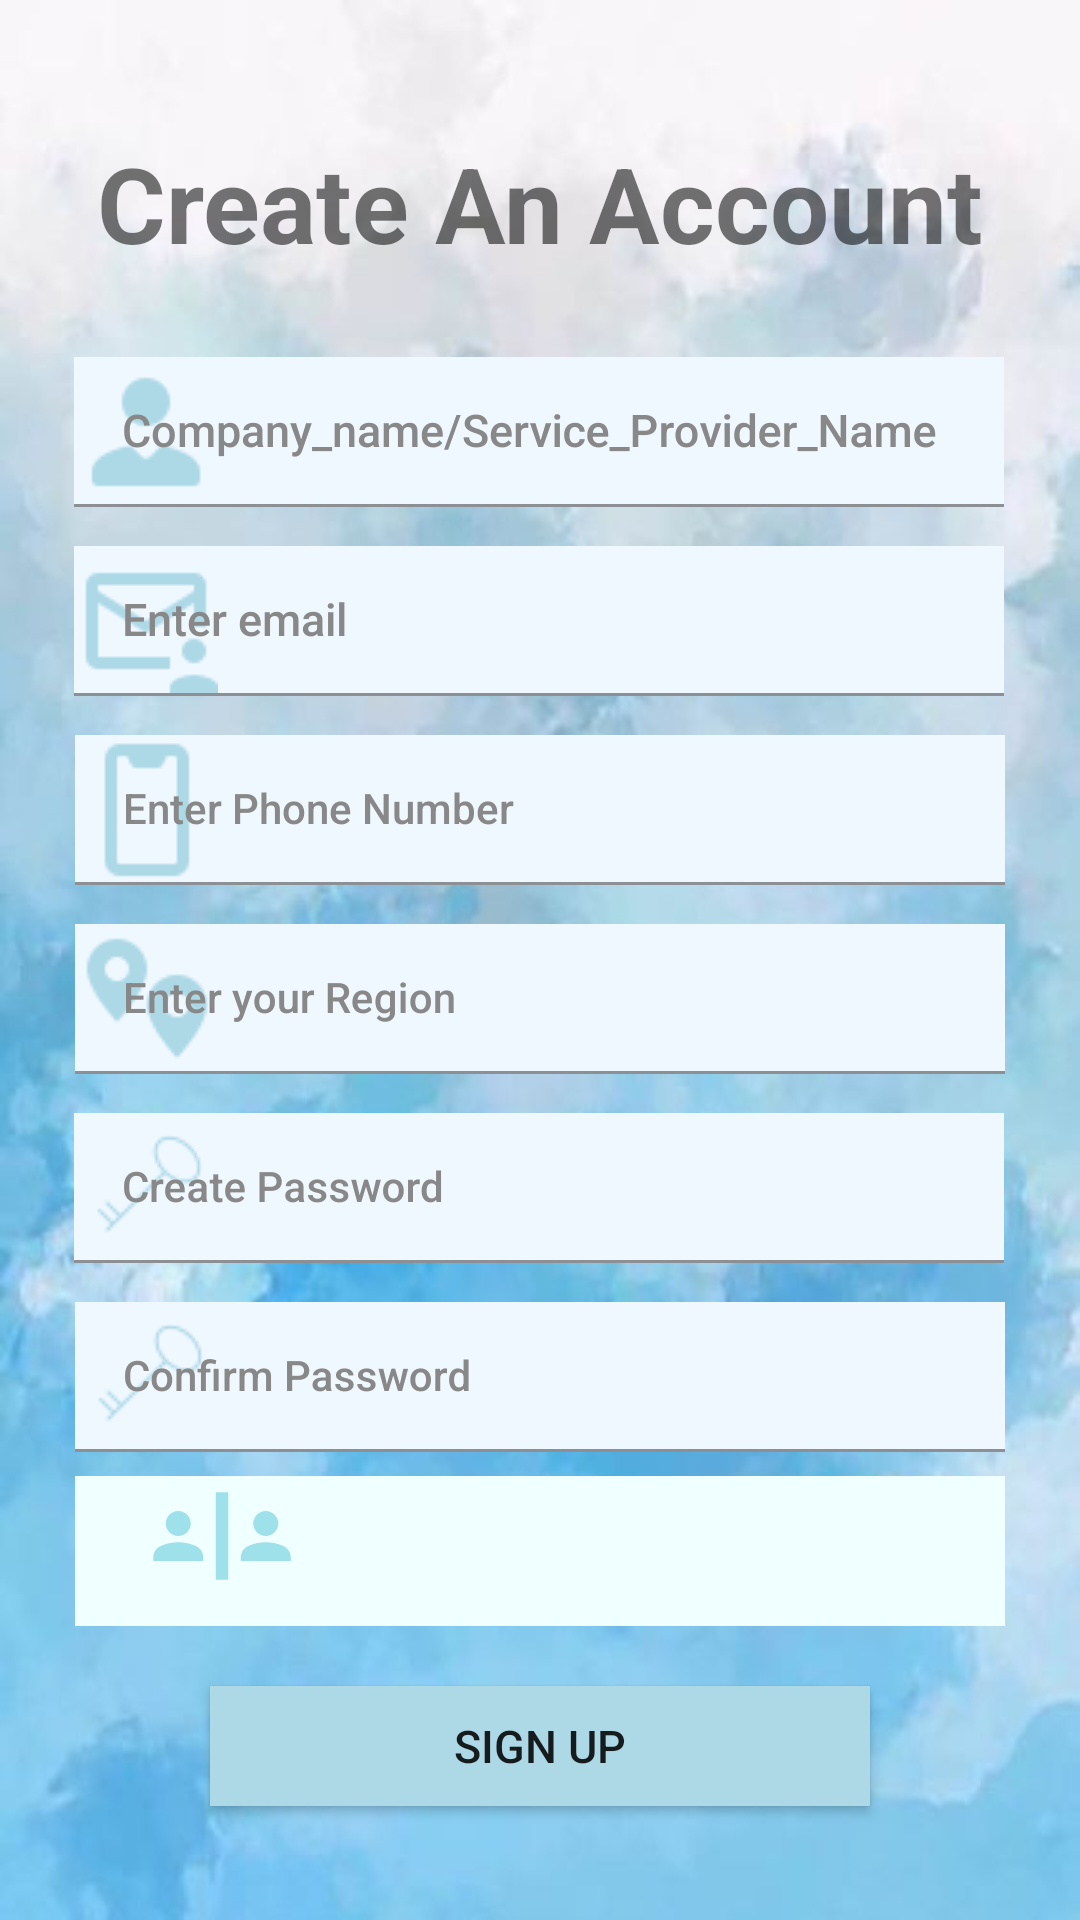

Android layout source for this screen:
<!-- AndroidManifest.xml: application theme Theme.Fittrade -->
<!-- res/layout/activity_sellersignup.xml -->
<?xml version="1.0" encoding="utf-8"?>
<androidx.constraintlayout.widget.ConstraintLayout xmlns:android="http://schemas.android.com/apk/res/android"
    xmlns:app="http://schemas.android.com/apk/res-auto"
    xmlns:tools="http://schemas.android.com/tools"
    android:layout_width="match_parent"
    android:layout_height="match_parent"
    android:background="@drawable/sexy5"
    android:padding="20dp"
    tools:context=".sellersignup">


    <TextView
        android:id="@+id/sellertext"
        android:layout_width="match_parent"
        android:layout_height="wrap_content"
        android:layout_marginBottom="132dp"
        android:text="Create An Account"
        android:textAlignment="center"
        android:textSize="35sp"
        android:textStyle="bold"
        app:layout_constraintBottom_toBottomOf="parent"
        app:layout_constraintEnd_toEndOf="parent"
        app:layout_constraintHorizontal_bias="0.1"
        app:layout_constraintStart_toStartOf="parent"
        app:layout_constraintTop_toTopOf="parent"
        app:layout_constraintVertical_bias="0.058"
        tools:ignore="MissingConstraints" />


    <com.google.android.material.textfield.TextInputLayout
        android:id="@+id/til_selleruser"
        style="@style/textinputlayout"
        android:layout_width="310dp"
        android:layout_height="50dp"
        android:hint="@string/company_name"
        app:layout_constraintBottom_toBottomOf="parent"
        app:layout_constraintEnd_toEndOf="parent"
        app:layout_constraintHorizontal_bias="0.45"
        app:layout_constraintStart_toStartOf="parent"
        app:layout_constraintTop_toTopOf="parent"
        app:layout_constraintVertical_bias="0.18"
        app:startIconDrawable="@drawable/guestmale"
        tools:ignore="MissingConstraints">

        <com.google.android.material.textfield.TextInputEditText
            android:id="@+id/et_selleruser"
            style="@style/textedit"
            android:textSize="15sp"
            android:layout_width="match_parent"
            android:layout_height="match_parent" />
    </com.google.android.material.textfield.TextInputLayout>

    <com.google.android.material.textfield.TextInputLayout
        android:id="@+id/til_email"
        style="@style/textinputlayout"
        android:layout_width="310dp"

        android:layout_height="50dp"
        android:layout_marginTop="13dp"
        android:hint="Enter email"
        app:layout_constraintEnd_toEndOf="parent"
        app:layout_constraintHorizontal_bias="0.478"
        app:layout_constraintStart_toStartOf="parent"
        app:layout_constraintTop_toBottomOf="@+id/til_selleruser"
        app:startIconDrawable="@drawable/mailaccount"
        tools:ignore="MissingConstraints">

        <com.google.android.material.textfield.TextInputEditText
            android:id="@+id/et_email"
            style="@style/textedit"
            android:textSize="15sp"
            android:layout_width="match_parent"
            android:layout_height="match_parent" />
    </com.google.android.material.textfield.TextInputLayout>

    <com.google.android.material.textfield.TextInputLayout
        android:id="@+id/til_sellerphone"
        style="@style/textinputlayout"
        android:layout_width="310dp"

        android:layout_height="50dp"
        android:layout_marginTop="13dp"
        android:hint="Enter Phone Number"
        app:layout_constraintEnd_toEndOf="parent"
        app:layout_constraintHorizontal_bias="0.492"
        app:layout_constraintStart_toStartOf="parent"
        app:layout_constraintTop_toBottomOf="@+id/til_email"
        app:startIconDrawable="@drawable/iphonex"
        tools:ignore="MissingConstraints">

        <com.google.android.material.textfield.TextInputEditText
            android:id="@+id/et_sellerphone"
            style="@style/textedit"
            android:layout_width="match_parent"
            android:layout_height="wrap_content" />
    </com.google.android.material.textfield.TextInputLayout>

    <com.google.android.material.textfield.TextInputLayout
        android:id="@+id/til_sellerplace"
        style="@style/textinputlayout"
        android:layout_width="310dp"
        android:layout_height="50dp"
        android:layout_marginTop="13dp"
        android:hint="Enter your Region"
        app:layout_constraintEnd_toEndOf="parent"
        app:layout_constraintHorizontal_bias="0.492"
        app:layout_constraintStart_toStartOf="parent"
        app:layout_constraintTop_toBottomOf="@+id/til_sellerphone"
        app:startIconDrawable="@drawable/pointobjects"
        tools:ignore="MissingConstraints">

        <com.google.android.material.textfield.TextInputEditText
            android:id="@+id/et_sellerplace"
            style="@style/textedit"
            android:layout_width="match_parent"
            android:layout_height="wrap_content" />
    </com.google.android.material.textfield.TextInputLayout>

    <com.google.android.material.textfield.TextInputLayout
        android:id="@+id/til_sellerpass"
        style="@style/textinputlayout"
        android:layout_width="310dp"
        android:layout_height="50dp"
        android:layout_marginTop="13dp"
        android:hint="Create Password"
        app:layout_constraintEnd_toEndOf="parent"
        app:layout_constraintHorizontal_bias="0.478"
        app:layout_constraintStart_toStartOf="parent"
        app:layout_constraintTop_toBottomOf="@+id/til_sellerplace"
        app:startIconDrawable="@drawable/password1"
        tools:ignore="MissingConstraints">

        <com.google.android.material.textfield.TextInputEditText
            android:id="@+id/et_sellerpass"
            style="@style/textedit"
            android:layout_width="match_parent"
            android:layout_height="wrap_content" />
    </com.google.android.material.textfield.TextInputLayout>

    <com.google.android.material.textfield.TextInputLayout
        android:id="@+id/til_sellerconpass"
        style="@style/textinputlayout"
        android:layout_width="310dp"
        android:layout_height="50dp"
        android:layout_marginTop="13dp"
        android:hint="Confirm Password"
        app:layout_constraintEnd_toEndOf="parent"
        app:layout_constraintHorizontal_bias="0.492"
        app:layout_constraintStart_toStartOf="parent"
        app:layout_constraintTop_toBottomOf="@+id/til_sellerpass"
        app:startIconDrawable="@drawable/password1"
        tools:ignore="MissingConstraints">

        <com.google.android.material.textfield.TextInputEditText
            android:id="@+id/et_sellerconpass"
            style="@style/textedit"
            android:layout_width="340dp"
            android:layout_height="wrap_content" />
    </com.google.android.material.textfield.TextInputLayout>


    <Spinner
        android:id="@+id/spinbar"
        android:layout_width="310dp"
        android:layout_height="50dp"
        android:layout_marginTop="8dp"
        android:background="@color/Azure"
        android:textAlignment="center"
        app:layout_constraintEnd_toEndOf="parent"
        app:layout_constraintHorizontal_bias="0.495"
        app:layout_constraintStart_toStartOf="parent"
        app:layout_constraintTop_toBottomOf="@+id/til_sellerconpass" />

    <TextView
        android:id="@+id/spinshow"
        android:layout_width="0dp"
        android:layout_height="0dp"

        tools:ignore="MissingConstraints,UnknownId"
        tools:layout_editor_absoluteX="50dp"
        tools:layout_editor_absoluteY="925dp" />

    <ImageView
        android:id="@+id/imageView3"
        android:layout_width="50dp"
        android:layout_height="50dp"
        android:src="@drawable/identity"
        app:layout_constraintBottom_toBottomOf="parent"
        app:layout_constraintEnd_toEndOf="parent"
        app:layout_constraintHorizontal_bias="0.108"
        app:layout_constraintStart_toStartOf="parent"
        app:layout_constraintTop_toBottomOf="@+id/til_sellerconpass"
        app:layout_constraintVertical_bias="0.035" />

    <androidx.appcompat.widget.AppCompatButton
        android:id="@+id/sellersignButton"
        android:layout_width="220dp"
        android:layout_height="40dp"
        android:background="@color/LightBlue"
        android:text="Sign Up"
        android:textSize="15sp"
        android:layout_marginTop="20dp"
        app:layout_constraintEnd_toEndOf="parent"
        app:layout_constraintStart_toStartOf="parent"
        app:layout_constraintTop_toBottomOf="@+id/spinbar" />

</androidx.constraintlayout.widget.ConstraintLayout>
<!-- resources referenced by this layout -->
<resources>
  <color name="Azure">#F0FFFF</color>
  <color name="LightBlue">#ADD8E6</color>
  <!-- drawable guestmale: png bitmap (drawable, 465 bytes) -->
  <!-- drawable identity (drawable) -->
  <vector android:height="24dp" android:tint="#9FE1EA"
      android:viewportHeight="24" android:viewportWidth="24"
      android:width="24dp" xmlns:android="http://schemas.android.com/apk/res/android">
      <path android:fillColor="@android:color/white" android:pathData="M11,5h2v14h-2V5zM5,12c1.1,0 2,-0.9 2,-2c0,-1.1 -0.9,-2 -2,-2s-2,0.9 -2,2C3,11.1 3.9,12 5,12zM7.78,13.58C6.93,13.21 5.99,13 5,13s-1.93,0.21 -2.78,0.58C1.48,13.9 1,14.62 1,15.43L1,16h8l0,-0.57C9,14.62 8.52,13.9 7.78,13.58zM19,12c1.1,0 2,-0.9 2,-2c0,-1.1 -0.9,-2 -2,-2s-2,0.9 -2,2C17,11.1 17.9,12 19,12zM21.78,13.58C20.93,13.21 19.99,13 19,13s-1.93,0.21 -2.78,0.58C15.48,13.9 15,14.62 15,15.43L15,16h8l0,-0.57C23,14.62 22.52,13.9 21.78,13.58z"/>
  </vector>
  <!-- drawable iphonex: png bitmap (drawable, 337 bytes) -->
  <!-- drawable mailaccount: png bitmap (drawable, 535 bytes) -->
  <!-- drawable password1: png bitmap (drawable, 467 bytes) -->
  <!-- drawable pointobjects: png bitmap (drawable, 557 bytes) -->
  <!-- drawable sexy5: jpg bitmap (drawable, 32613 bytes) -->
  <string name="company_name">Company_name/Service_Provider_Name</string>
  <style name="textedit" parent="Widget.MaterialComponents.TextInputLayout.FilledBox">
          <item name="fontFamily">sans-serif-medium</item>
          <item name="android:background">@color/AliceBlue</item>
      </style>
  <style name="textinputlayout" parent="Widget.MaterialComponents.TextInputLayout.FilledBox">
          <item name="android:textColorHint">@color/gray</item>
          <item name="hintTextColor">@color/gray</item>
          <item name="startIconTint">@color/LightBlue</item>
      </style>
  <style name="Theme.Fittrade" parent="Theme.MaterialComponents.DayNight.NoActionBar">
          
          <item name="colorPrimary">@color/MediumTurquoise</item>
          <item name="colorPrimaryVariant">@color/MediumTurquoise</item>
          <item name="colorOnPrimary">@color/white</item>
          
          <item name="colorSecondary">@color/teal_200</item>
          <item name="colorSecondaryVariant">@color/teal_700</item>
          <item name="colorOnSecondary">@color/black</item>
          
          <item name="android:statusBarColor">?attr/colorPrimaryVariant</item>
          
      </style>
  <color name="AliceBlue">#F0F8FF</color>
  <color name="gray">#888888</color>
  <color name="MediumTurquoise">#48D1CC</color>
  <color name="white">#FFFFFFFF</color>
  <color name="teal_200">#FF03DAC5</color>
  <color name="teal_700">#FF018786</color>
  <color name="black">#FF000000</color>
</resources>
